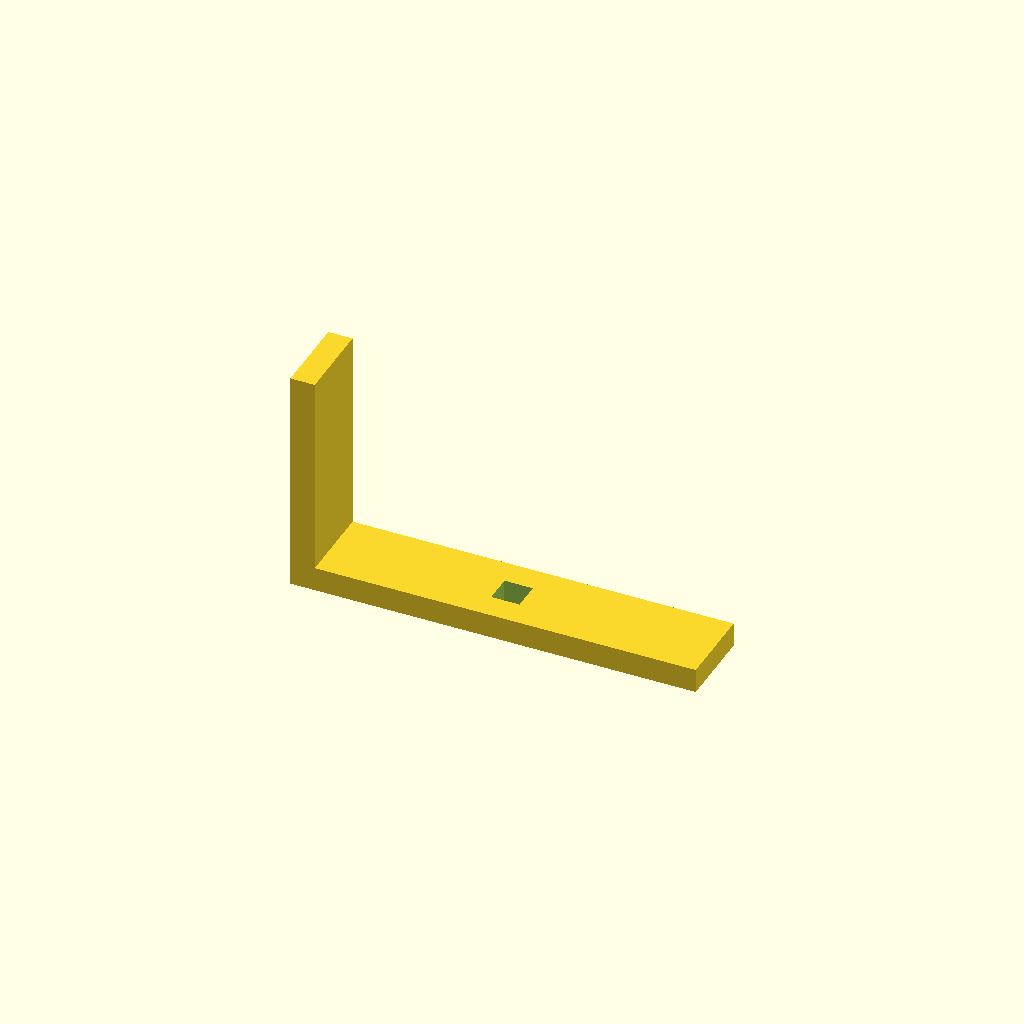
Cell 1 — every parameter at its default value.
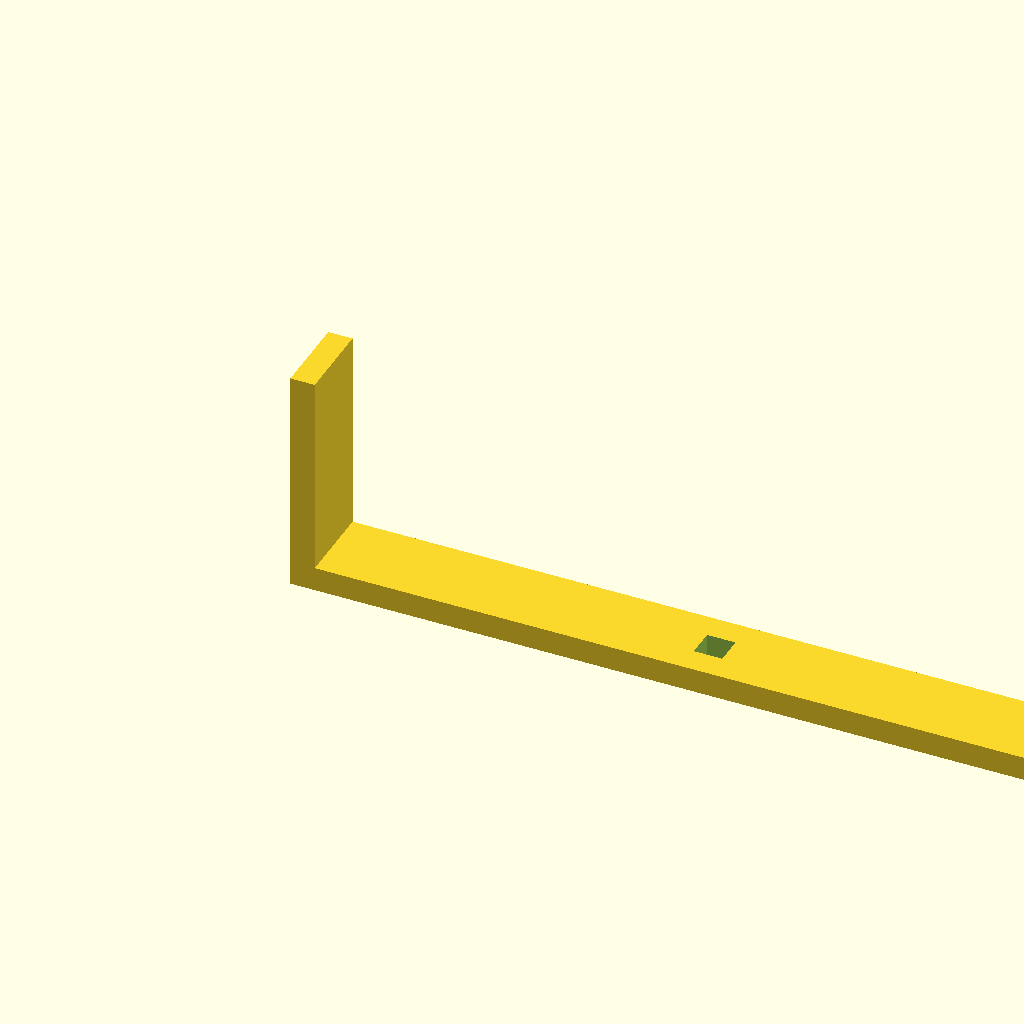
Cell 2 — base_l set to 400, the other parameters unchanged.
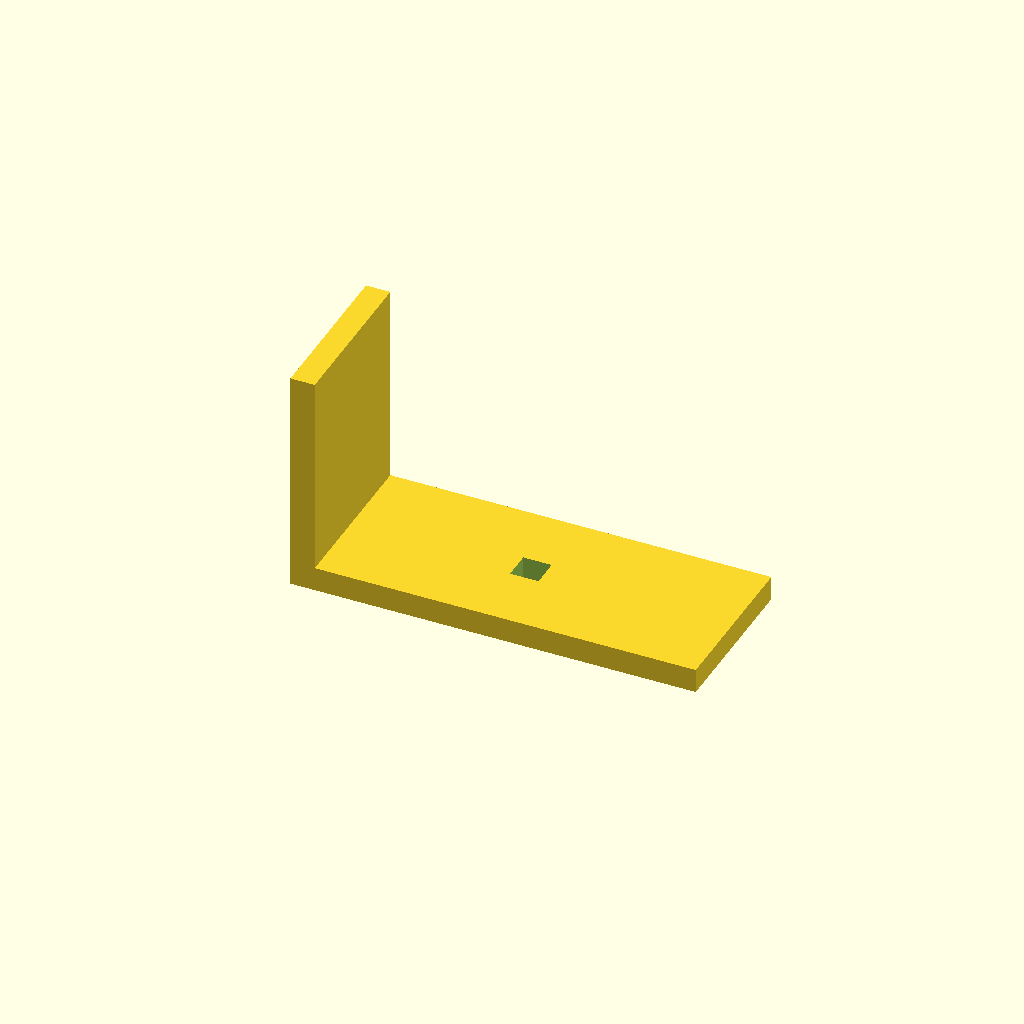
Cell 3: the same model with arm_w = 80.
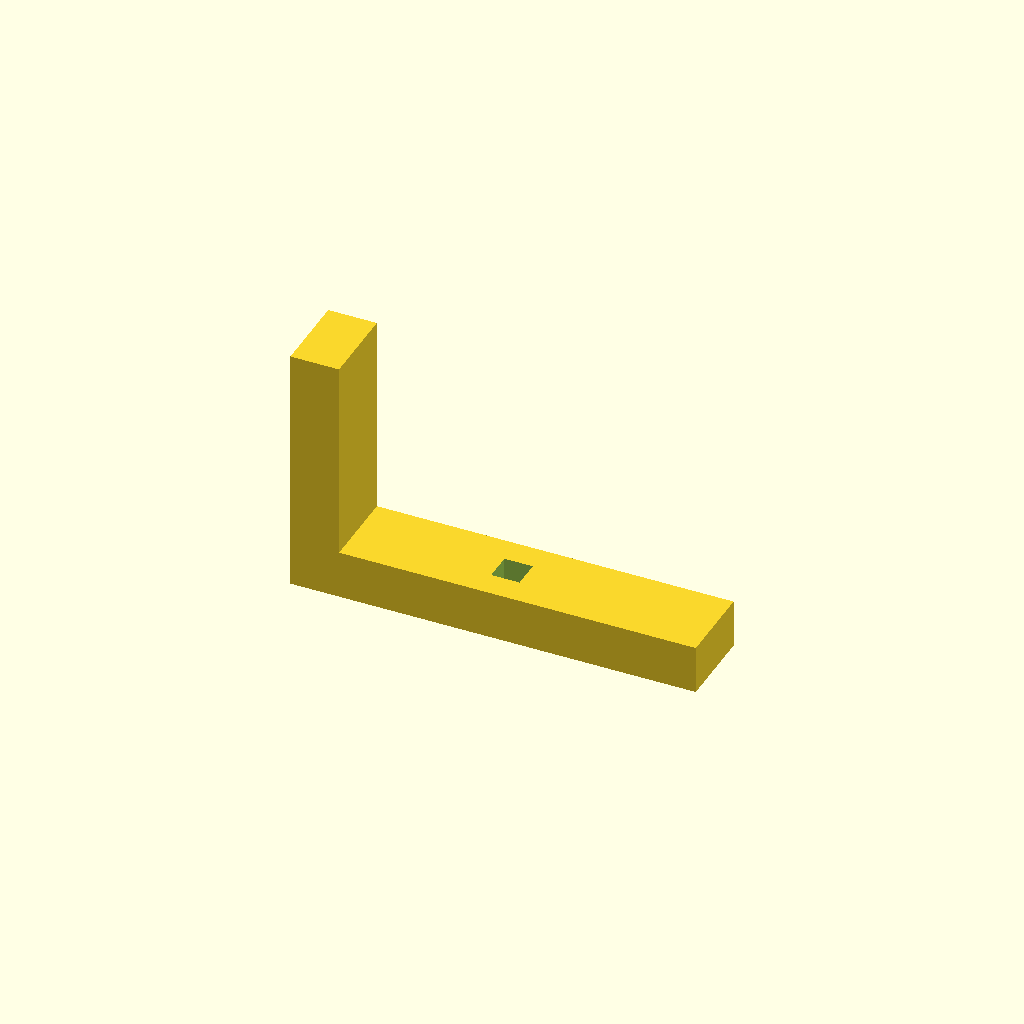
Cell 4: thick = 24 (everything else at default).
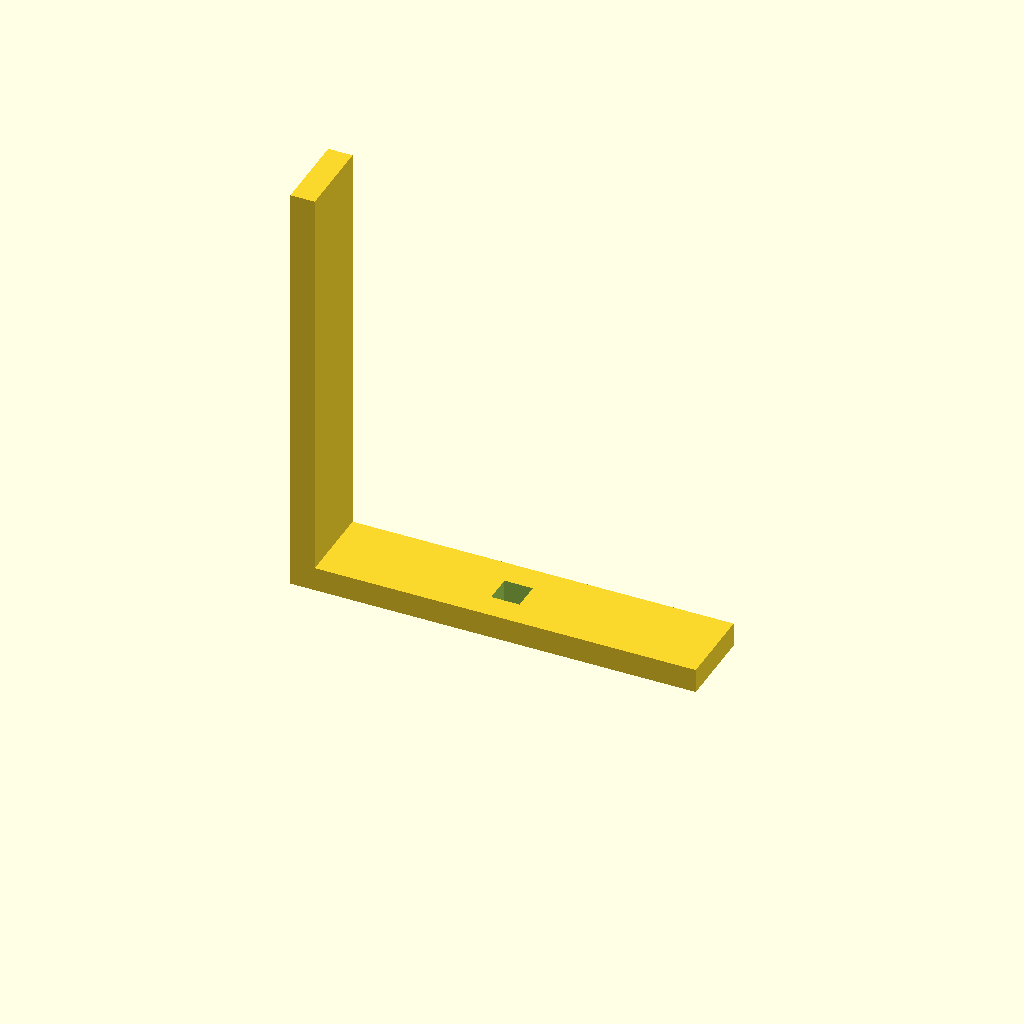
Cell 5 — up_h set to 200, the other parameters unchanged.
All cells are drawn from one camera (rotation 55°, 0°, 25°, orthographic, colour scheme Cornfield), so only the parameter changes between them.
Source of the model, optional_data/data/scale1/largestruc/part_0130.scad:
$fn = 32;

// ----------------------------------------------------------------------
// Gantry bracket: 200-250 mm L bracket
// ----------------------------------------------------------------------

// --- parameters (mm) ---
base_l = 200;             // base arm length, X
arm_w = 40;               // arm width, Y
thick = 12;               // arm thickness
up_h = 100;               // vertical arm height, Z
slot_w = 14;              // adjustment slot width in the base
fit_tol = 0.05;           // tolerance for press fits, mm
free_tol = 0.3;           // tolerance for clearance fits, mm

total_h = up_h + thick;  // overall height

difference() {
  union() {
    cube([base_l, arm_w, thick]);
    cube([thick, arm_w, total_h]);
  }
  translate([base_l / 2 - slot_w / 2, arm_w / 2 - slot_w / 2, -1])
    cube([slot_w, slot_w, thick + 2]);
}
Customizer parameters (derived from the source; name, type, default, range or options):
base_l: number, default 200
arm_w: number, default 40
thick: number, default 12
up_h: number, default 100
slot_w: number, default 14
fit_tol: number, default 0.05
free_tol: number, default 0.3
